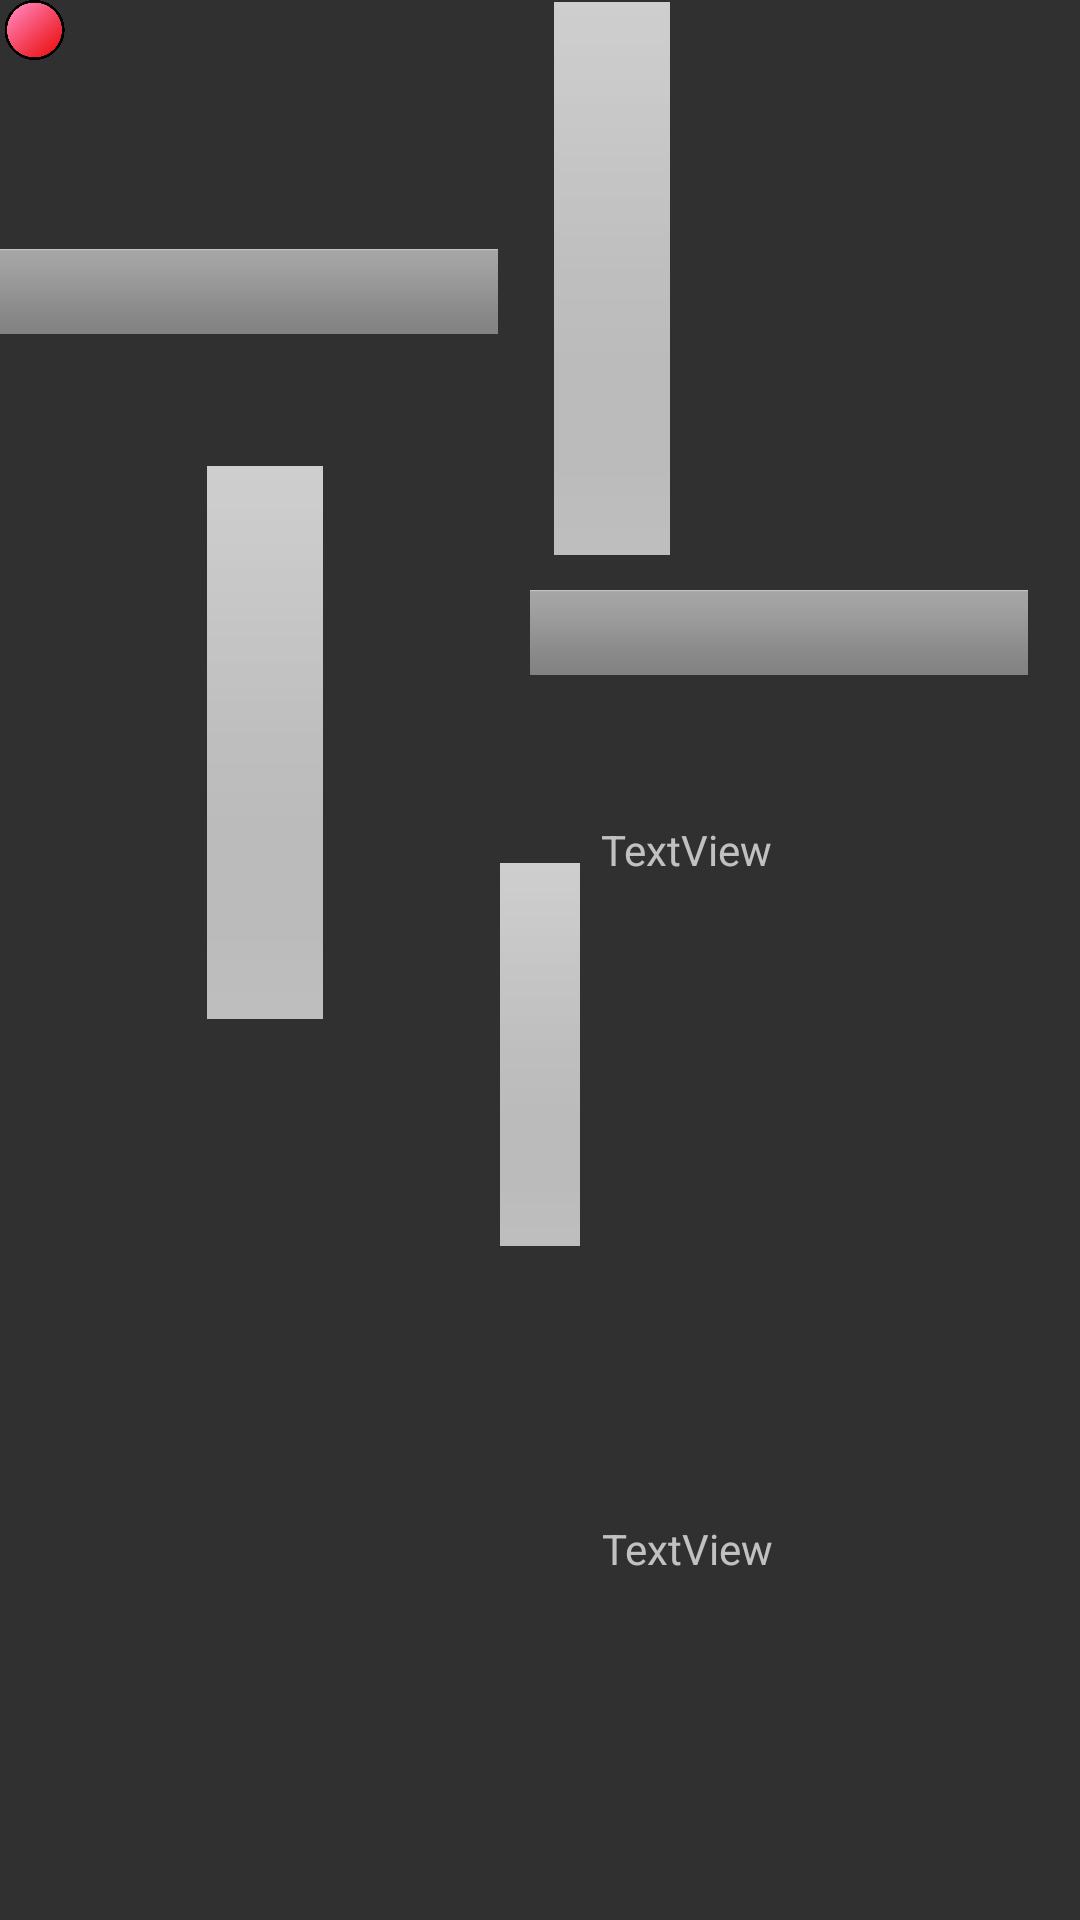

Layout XML and referenced resources for this Android screen:
<!-- AndroidManifest.xml: application theme Theme.AppCompat.NoActionBar -->
<!-- res/layout/activity_gravity.xml -->
<?xml version="1.0" encoding="utf-8"?>
<androidx.constraintlayout.widget.ConstraintLayout xmlns:android="http://schemas.android.com/apk/res/android"
    xmlns:app="http://schemas.android.com/apk/res-auto"
    xmlns:tools="http://schemas.android.com/tools"
    android:layout_width="match_parent"
    android:layout_height="match_parent"
    tools:context=".GravityActivity">

    <TextView
        android:id="@+id/textGravity"
        android:layout_width="109dp"
        android:layout_height="93dp"
        android:text="TextView"
        android:textSize="14sp"
        app:layout_constraintBottom_toBottomOf="parent"
        app:layout_constraintEnd_toEndOf="parent"
        app:layout_constraintHorizontal_bias="0.798"
        app:layout_constraintStart_toStartOf="parent"
        app:layout_constraintTop_toTopOf="parent" />

    <TextView
        android:id="@+id/textCollision"
        android:layout_width="115dp"
        android:layout_height="63dp"
        android:text="TextView"
        app:layout_constraintBottom_toBottomOf="parent"
        app:layout_constraintEnd_toEndOf="parent"
        app:layout_constraintHorizontal_bias="0.44"
        app:layout_constraintStart_toEndOf="@+id/box1"
        app:layout_constraintTop_toTopOf="parent"
        app:layout_constraintVertical_bias="0.878" />

    <ImageView
        android:id="@+id/dot"
        android:layout_width="23dp"
        android:layout_height="20dp"
        app:srcCompat="@drawable/ball"
        tools:ignore="MissingConstraints"
        tools:layout_editor_absoluteX="384dp"
        tools:layout_editor_absoluteY="452dp" />

    <ImageView
        android:id="@+id/box1"
        android:layout_width="166dp"
        android:layout_height="33dp"
        app:layout_constraintBottom_toBottomOf="parent"
        app:layout_constraintEnd_toEndOf="parent"
        app:layout_constraintHorizontal_bias="0.0"
        app:layout_constraintStart_toStartOf="parent"
        app:layout_constraintTop_toTopOf="parent"
        app:layout_constraintVertical_bias="0.133"
        app:srcCompat="@android:drawable/bottom_bar" />

    <ImageView
        android:id="@+id/box2"
        android:layout_width="39dp"
        android:layout_height="186dp"
        app:layout_constraintBottom_toBottomOf="parent"
        app:layout_constraintEnd_toEndOf="parent"
        app:layout_constraintHorizontal_bias="0.575"
        app:layout_constraintStart_toStartOf="parent"
        app:layout_constraintTop_toTopOf="parent"
        app:layout_constraintVertical_bias="0.0"
        app:srcCompat="@android:drawable/title_bar_tall" />

    <ImageView
        android:id="@+id/box3"
        android:layout_width="39dp"
        android:layout_height="186dp"
        app:layout_constraintBottom_toBottomOf="parent"
        app:layout_constraintEnd_toEndOf="parent"
        app:layout_constraintHorizontal_bias="0.215"
        app:layout_constraintStart_toStartOf="parent"
        app:layout_constraintTop_toTopOf="parent"
        app:layout_constraintVertical_bias="0.341"
        app:srcCompat="@android:drawable/title_bar_tall" />

    <ImageView
        android:id="@+id/box4"
        android:layout_width="27dp"
        android:layout_height="138dp"
        app:layout_constraintBottom_toBottomOf="parent"
        app:layout_constraintEnd_toEndOf="parent"
        app:layout_constraintStart_toStartOf="parent"
        app:layout_constraintTop_toTopOf="parent"
        app:layout_constraintVertical_bias="0.563"
        app:srcCompat="@android:drawable/title_bar_tall" />

    <ImageView
        android:id="@+id/box5"
        android:layout_width="166dp"
        android:layout_height="33dp"
        app:layout_constraintBottom_toBottomOf="parent"
        app:layout_constraintEnd_toEndOf="parent"
        app:layout_constraintHorizontal_bias="0.91"
        app:layout_constraintStart_toStartOf="parent"
        app:layout_constraintTop_toTopOf="parent"
        app:layout_constraintVertical_bias="0.32"
        app:srcCompat="@android:drawable/bottom_bar" />

</androidx.constraintlayout.widget.ConstraintLayout>
<!-- resources referenced by this layout -->
<resources>
  <!-- drawable ball: png bitmap (drawable, 189629 bytes) -->
</resources>
